Dataset: photos (GitHub, comau-na/edo-ROS2). Classes: blue bucket, green bucket, red bucket, blue cube, green cube, red cube.

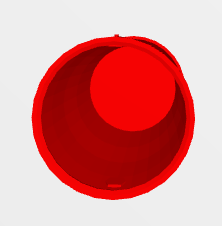
Label: red bucket

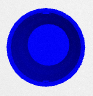
Label: blue bucket

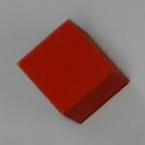
Label: red cube

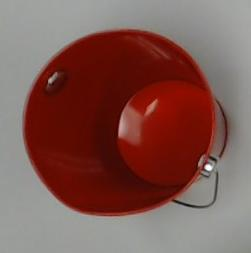
Label: red bucket

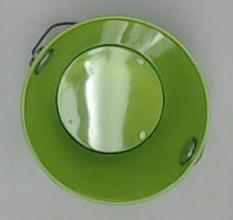
Label: green bucket

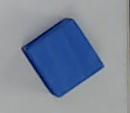
Label: blue cube
